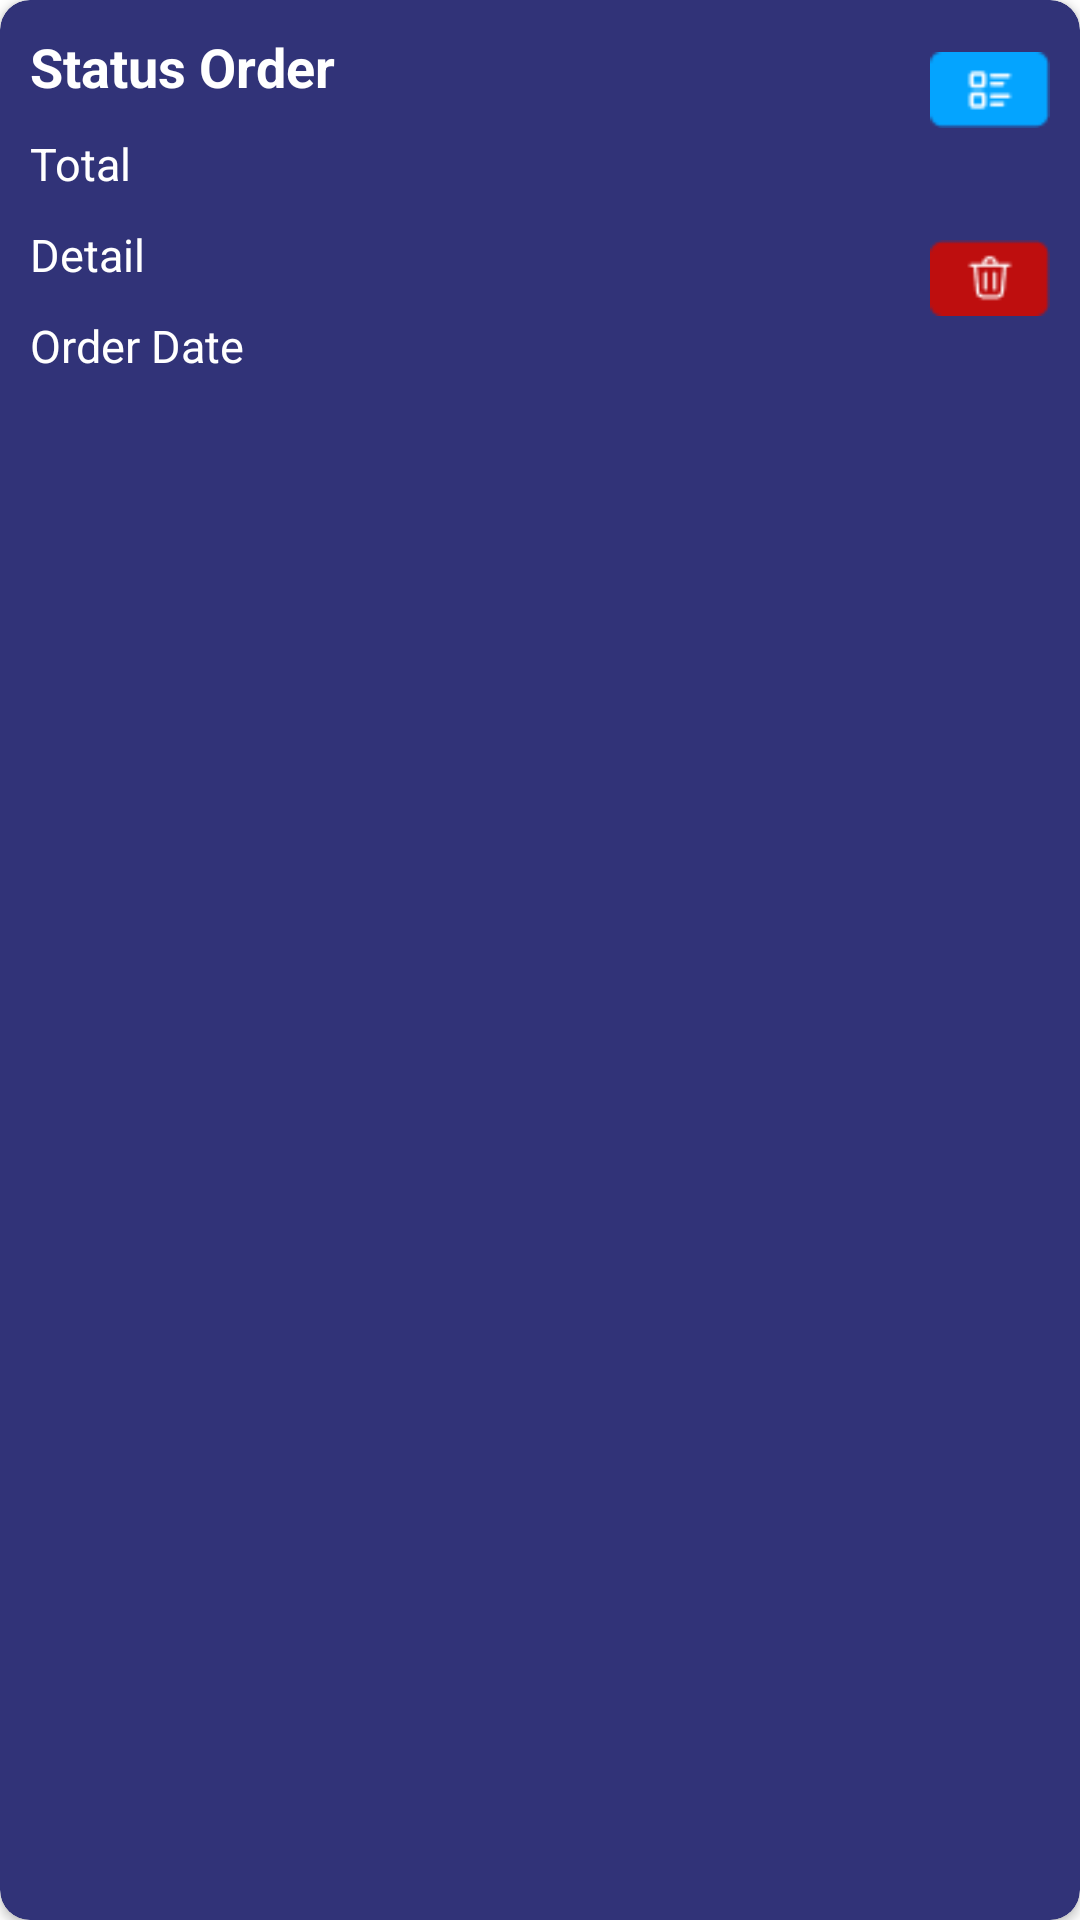

Produce the Android XML layout that renders to this screen, including the resource entries it uses.
<!-- AndroidManifest.xml: application theme Theme.BuyNow -->
<!-- res/layout/order_seller_single.xml -->
<?xml version="1.0" encoding="utf-8"?>
<androidx.cardview.widget.CardView xmlns:android="http://schemas.android.com/apk/res/android"
    xmlns:app="http://schemas.android.com/apk/res-auto"
    android:id="@+id/cvCart"
    android:layout_width="match_parent"
    android:layout_height="wrap_content"
    android:layout_margin="5dp"
    android:padding="10dp"
    app:cardBackgroundColor="@color/backgroundProductAdmin"
    app:cardCornerRadius="10dp">

    <androidx.constraintlayout.widget.ConstraintLayout
        android:layout_width="match_parent"
        android:layout_height="wrap_content">

        <TextView
            android:id="@+id/orderStatus"
            android:layout_width="wrap_content"
            android:layout_height="wrap_content"
            android:layout_margin="10dp"
            android:gravity="center"
            android:text="Status Order"
            android:textColor="@color/white"
            android:textSize="18sp"
            android:textStyle="bold"
            app:layout_constraintStart_toStartOf="parent"
            app:layout_constraintTop_toTopOf="parent" />

        <TextView
            android:id="@+id/orderTotal"
            android:layout_width="wrap_content"
            android:layout_height="wrap_content"
            android:layout_margin="10dp"
            android:text="Total"
            android:textColor="@color/white"
            android:textSize="15sp"
            app:layout_constraintStart_toStartOf="parent"
            app:layout_constraintTop_toBottomOf="@id/orderStatus" />

        <TextView
            android:id="@+id/orderDetail"
            android:layout_width="wrap_content"
            android:layout_height="wrap_content"
            android:layout_margin="10dp"
            android:text="Detail"
            android:textColor="@color/white"
            android:textSize="15sp"
            app:layout_constraintStart_toStartOf="parent"
            app:layout_constraintTop_toBottomOf="@id/orderTotal" />

        <TextView
            android:id="@+id/orderDate"
            android:layout_width="wrap_content"
            android:layout_height="wrap_content"
            android:layout_margin="10dp"
            android:text="Order Date"
            android:textColor="@color/white"
            android:textSize="15sp"
            app:layout_constraintBottom_toBottomOf="parent"
            app:layout_constraintStart_toStartOf="parent"
            app:layout_constraintTop_toBottomOf="@id/orderDetail" />

        <ImageView
            android:id="@+id/icDetail"
            android:layout_width="40dp"
            android:layout_height="40dp"
            android:layout_margin="10dp"
            android:src="@drawable/ic_detail_order"
            app:layout_constraintEnd_toEndOf="parent"
            app:layout_constraintTop_toTopOf="parent" />

        <ImageView
            android:id="@+id/icDelete"
            android:layout_width="40dp"
            android:layout_height="40dp"
            android:layout_margin="10dp"
            android:src="@drawable/ic_delete"
            app:layout_constraintBottom_toBottomOf="parent"
            app:layout_constraintEnd_toEndOf="parent"
            app:layout_constraintTop_toBottomOf="@id/icDetail" />
    </androidx.constraintlayout.widget.ConstraintLayout>
</androidx.cardview.widget.CardView>
<!-- resources referenced by this layout -->
<resources>
  <color name="backgroundProductAdmin">#313378</color>
  <color name="white">#FFFFFFFF</color>
  <!-- drawable ic_delete: png bitmap (drawable, 609 bytes) -->
  <!-- drawable ic_detail_order: png bitmap (drawable, 578 bytes) -->
  <style name="Theme.BuyNow" parent="Theme.MaterialComponents.DayNight.NoActionBar">
          
          <item name="colorPrimary">@color/primary</item>
          <item name="colorPrimaryVariant">@color/background</item>
          <item name="colorOnPrimary">@color/white</item>
          
          <item name="colorSecondary">@color/selectedHome</item>
          <item name="colorSecondaryVariant">@color/sale</item>
          <item name="colorOnSecondary">@color/black</item>
          
          <item name="android:statusBarColor" tools:targetApi="l">?attr/colorPrimaryVariant</item>
          
          <item name="android:windowLightStatusBar" tools:targetApi="23">true</item>
  
          <item name="bottomNavigationStyle">@style/BottomNavigationViewStyle</item>
  
      </style>
  <color name="primary">#0ACF83</color>
  <color name="background">#F9F9F9</color>
  <color name="selectedHome">#FF009688</color>
  <color name="sale">#DB3022</color>
  <color name="black">#222222</color>
  <style name="BottomNavigationViewStyle" parent="Widget.MaterialComponents.BottomNavigationView.Colored">
          <item name="android:background">@drawable/menu_bg</item>
          <item name="itemTextColor">@color/white</item>
          <item name="itemIconTint">@color/white</item>
      </style>
</resources>
